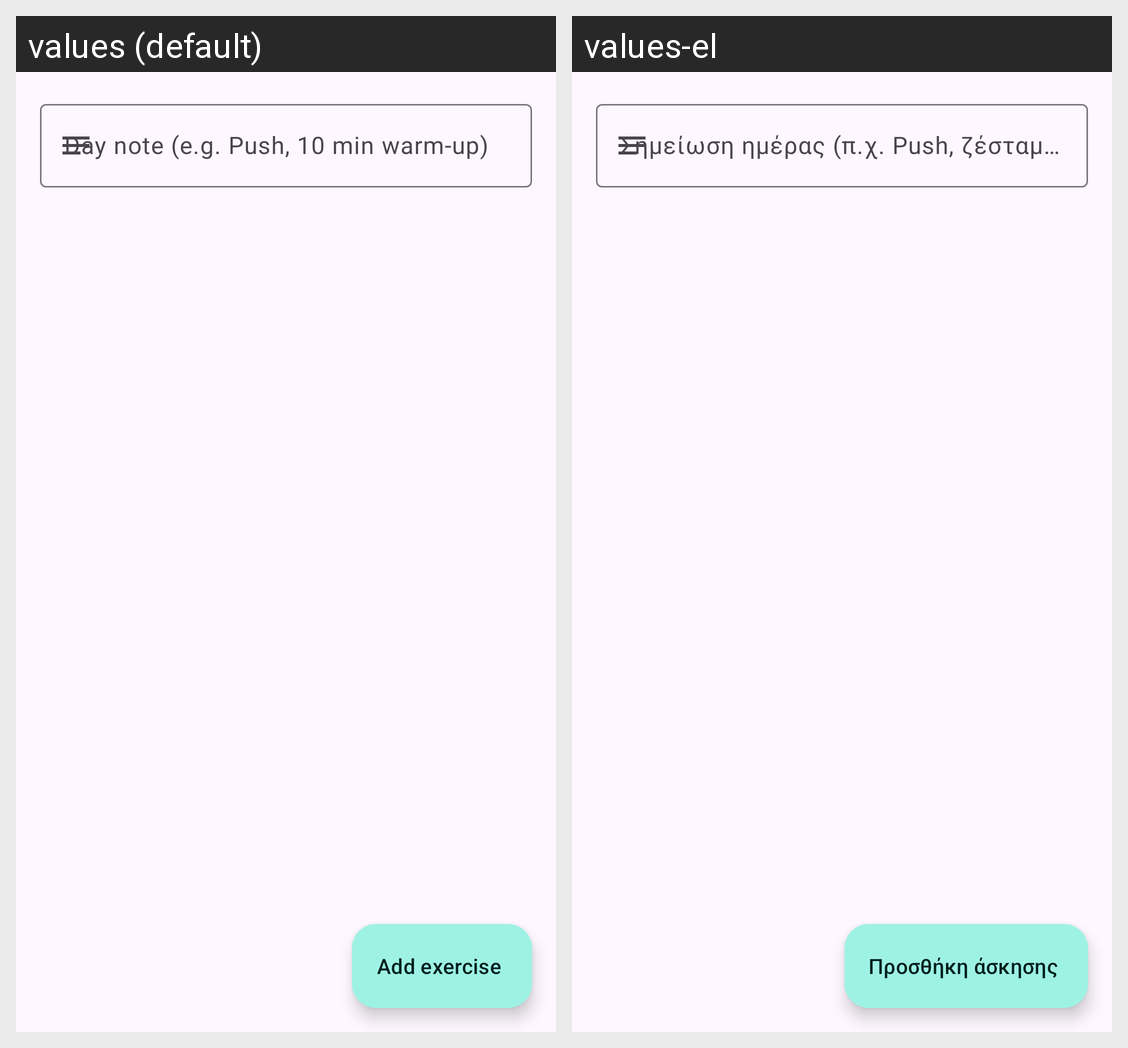

For this localized Android screen grid, give each drawn string resource with its value in every locale shown.
Android screen res/layout/fragment_day.xml rendered under 2 locales, left to right: values (default), values-el. Device: Nexus 5 (rendered at 1080×1920; each locale shown at half size, 540×960, under a caption strip naming it); theme Theme.GymTracker.
Strings drawn on this screen, with the default value and each locale's value (text and hints the layout hard-codes, and strings that could not be matched under every locale, appear in the picture but are not listed):

day_note_hint
  values: Day note (e.g. Push, 10 min warm-up)
  values-el: Σημείωση ημέρας (π.χ. Push, ζέσταμα 10 λεπτά)

add_exercise
  values: Add exercise
  values-el: Προσθήκη άσκησης
